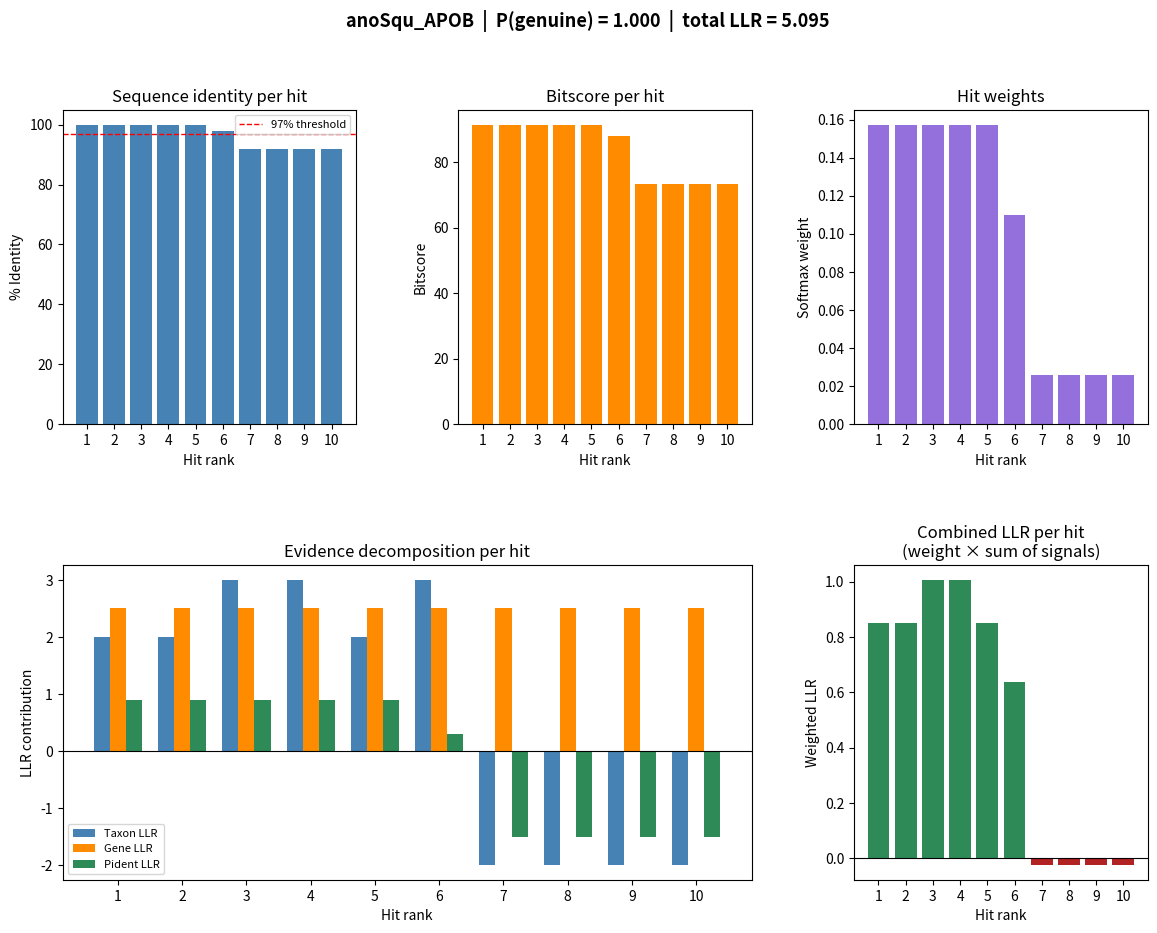

Here is the Python script that generated this plot: (Note: this script raises an exception after producing the figure.)
#"c:/Users/ojmin/OneDrive/Documents/UNI/MPhil/Project/aligment/code/verify_data/artefact_verify"


import matplotlib.pyplot as plt
import matplotlib.gridspec as gridspec
import numpy as np
import os

def plot_blast_result(score_blast_result: dict, sequence_label: str, save_dir: str):
    """
    Visualise the output of score_blast() for a single sequence.

    Parameters
    ----------
    score_blast_result : dict   output of score_blast()
    sequence_label     : str    e.g. "Anourosorex_squamipes_seq1"
    """
    hit_details  = score_blast_result["hit_details"]
    valid_hits   = [h for h in hit_details if not h.get("gated_out", False)]
    posterior    = score_blast_result["posterior_prob"]
    total_llr    = score_blast_result["total_llr"]

    ranks        = list(range(1, len(valid_hits) + 1))
    pidents      = [h["pident"]       for h in valid_hits]
    bitscores    = [h["bitscore"]     for h in valid_hits]
    llr_taxon    = [h["llr_taxon"]    for h in valid_hits]
    llr_gene     = [h["llr_gene"]     for h in valid_hits]
    llr_pident   = [h["llr_pident"]   for h in valid_hits]
    combined_llr = [h["combined_llr"] for h in valid_hits]
    weights      = [h["weight"]       for h in valid_hits]

    fig = plt.figure(figsize=(14, 10))
    fig.suptitle(f"{sequence_label}  |  P(genuine) = {posterior:.3f}  |  total LLR = {total_llr:.3f}",
                 fontsize=13, fontweight="bold")

    gs = gridspec.GridSpec(2, 3, figure=fig, hspace=0.45, wspace=0.35)

    # ── Panel 1: pident by hit rank ───────────────────────────────────────────
    ax1 = fig.add_subplot(gs[0, 0])
    ax1.bar(ranks, pidents, color="steelblue")
    ax1.axhline(97, color="red", linestyle="--", linewidth=1, label="97% threshold")
    ax1.set_xlabel("Hit rank")
    ax1.set_ylabel("% Identity")
    ax1.set_title("Sequence identity per hit")
    ax1.set_xticks(ranks)
    ax1.legend(fontsize=8)

    # ── Panel 2: bitscore by hit rank ─────────────────────────────────────────
    ax2 = fig.add_subplot(gs[0, 1])
    ax2.bar(ranks, bitscores, color="darkorange")
    ax2.set_xlabel("Hit rank")
    ax2.set_ylabel("Bitscore")
    ax2.set_title("Bitscore per hit")
    ax2.set_xticks(ranks)

    # ── Panel 3: softmax weights ───────────────────────────────────────────────
    ax3 = fig.add_subplot(gs[0, 2])
    ax3.bar(ranks, weights, color="mediumpurple")
    ax3.set_xlabel("Hit rank")
    ax3.set_ylabel("Softmax weight")
    ax3.set_title("Hit weights")
    ax3.set_xticks(ranks)

    # ── Panel 4: LLR decomposition per hit (stacked bar) ─────────────────────
    ax4 = fig.add_subplot(gs[1, :2])
    bar_width = 0.25
    x = np.array(ranks)
    ax4.bar(x - bar_width, llr_taxon,  width=bar_width, label="Taxon LLR",  color="steelblue")
    ax4.bar(x,             llr_gene,   width=bar_width, label="Gene LLR",   color="darkorange")
    ax4.bar(x + bar_width, llr_pident, width=bar_width, label="Pident LLR", color="seagreen")
    ax4.axhline(0, color="black", linewidth=0.8)
    ax4.set_xlabel("Hit rank")
    ax4.set_ylabel("LLR contribution")
    ax4.set_title("Evidence decomposition per hit")
    ax4.set_xticks(ranks)
    ax4.legend(fontsize=8)

    # ── Panel 5: weighted combined LLR per hit ────────────────────────────────
    ax5 = fig.add_subplot(gs[1, 2])
    colours = ["seagreen" if v >= 0 else "firebrick" for v in combined_llr]
    ax5.bar(ranks, combined_llr, color=colours)
    ax5.axhline(0, color="black", linewidth=0.8)
    ax5.set_xlabel("Hit rank")
    ax5.set_ylabel("Weighted LLR")
    ax5.set_title("Combined LLR per hit\n(weight × sum of signals)")
    ax5.set_xticks(ranks)

    plt.savefig(os.path.join(save_dir, f"{sequence_label}_blast_score.png"), 
                dpi=150, bbox_inches="tight")
    plt.show()

plot_blast_result({'prior_prob': 0.95, 'prior_log_odds': 2.9444, 'total_llr': 5.095, 'posterior_log_odds': 8.0394, 'posterior_prob': 0.9997, 'hit_details': [{'accession': 'GU981107', 'weight': 0.1573, 'bitscore': 91.4547, 'pident': 100.0, 'align_length': 50, 'llr_taxon': 2.0, 'llr_gene': 2.5, 'llr_pident': 0.9, 'combined_llr': 0.8496}, {'accession': 'DQ630183', 'weight': 0.1573, 'bitscore': 91.4547, 'pident': 100.0, 'align_length': 50, 'llr_taxon': 2.0, 'llr_gene': 2.5, 'llr_pident': 0.9, 'combined_llr': 0.8496}, {'accession': 'KP995386', 'weight': 0.1573, 'bitscore': 91.4547, 'pident': 100.0, 'align_length': 50, 'llr_taxon': 3.0, 'llr_gene': 2.5, 'llr_pident': 0.9, 'combined_llr': 1.0069}, {'accession': 'GU981106', 'weight': 0.1573, 'bitscore': 91.4547, 'pident': 100.0, 'align_length': 50, 'llr_taxon': 3.0, 'llr_gene': 2.5, 'llr_pident': 0.9, 'combined_llr': 1.0069}, {'accession': 'LC124839', 'weight': 0.1573, 'bitscore': 91.4547, 'pident': 100.0, 'align_length': 50, 'llr_taxon': 2.0, 'llr_gene': 2.5, 'llr_pident': 0.9, 'combined_llr': 0.8496}, {'accession': 'DQ630123', 'weight': 0.1097, 'bitscore': 87.848, 'pident': 98.0, 'align_length': 50, 'llr_taxon': 3.0, 'llr_gene': 2.5, 'llr_pident': 0.3, 'combined_llr': 0.6362}, {'accession': 'MW670247', 'weight': 0.0259, 'bitscore': 73.4211, 'pident': 92.0, 'align_length': 50, 'llr_taxon': -2.0, 'llr_gene': 2.5, 'llr_pident': -1.5, 'combined_llr': -0.0259}, {'accession': 'MW670278', 'weight': 0.0259, 'bitscore': 73.4211, 'pident': 92.0, 'align_length': 50, 'llr_taxon': -2.0, 'llr_gene': 2.5, 'llr_pident': -1.5, 'combined_llr': -0.0259}, {'accession': 'MW670250', 'weight': 0.0259, 'bitscore': 73.4211, 'pident': 92.0, 'align_length': 50, 'llr_taxon': -2.0, 'llr_gene': 2.5, 'llr_pident': -1.5, 'combined_llr': -0.0259}, {'accession': 'MW670299', 'weight': 0.0259, 'bitscore': 73.4211, 'pident': 92.0, 'align_length': 50, 'llr_taxon': -2.0, 'llr_gene': 2.5, 'llr_pident': -1.5, 'combined_llr': -0.0259}]}, "anoSqu_APOB", "c:/Users/ojmin/OneDrive/Documents/UNI/MPhil/Project/aligment/code/verify_data/artefact_verify")
